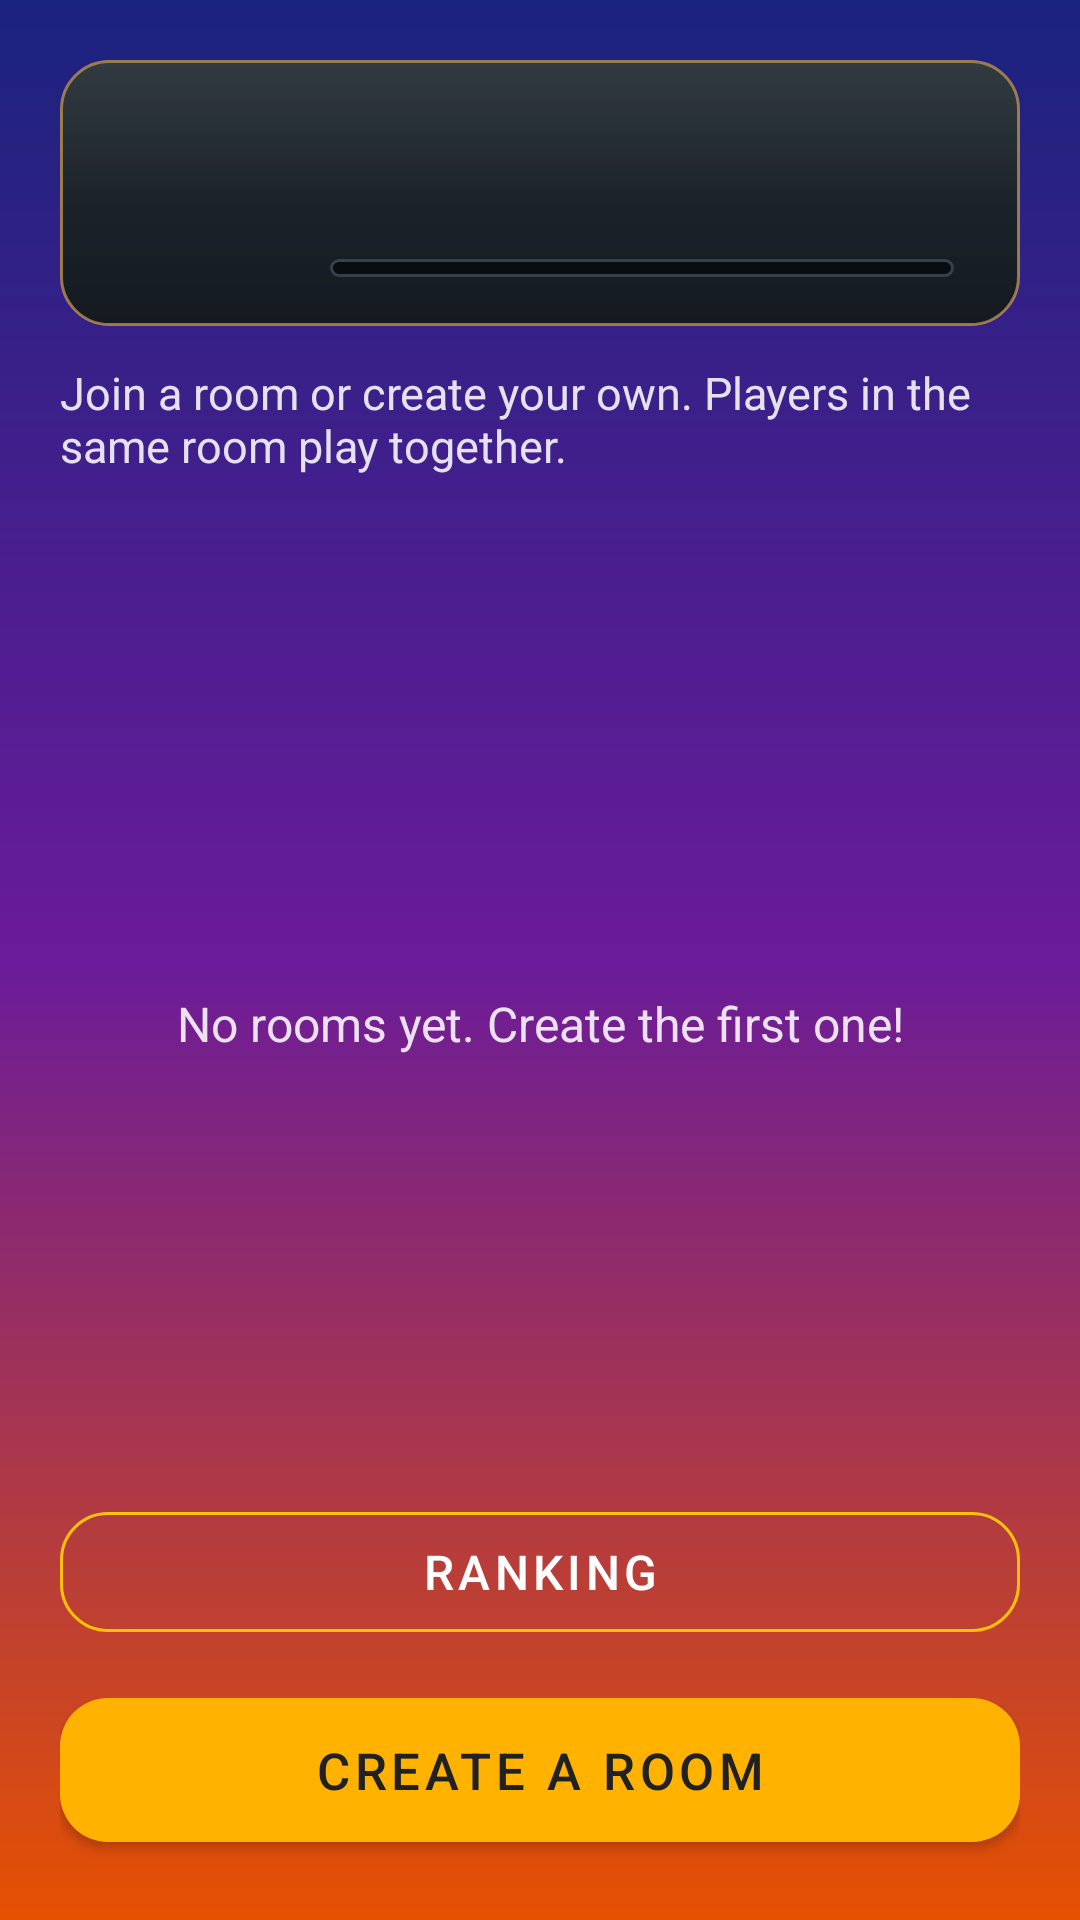

Reconstruct the res/layout file that produces this screen, plus the resources it refers to.
<!-- AndroidManifest.xml: application theme Theme.Beirutrun -->
<!-- res/layout/activity_rooms.xml -->
<?xml version="1.0" encoding="utf-8"?>
<LinearLayout xmlns:android="http://schemas.android.com/apk/res/android"
    xmlns:app="http://schemas.android.com/apk/res-auto"
    android:layout_width="match_parent"
    android:layout_height="match_parent"
    android:background="@drawable/bg_city_gradient"
    android:orientation="vertical"
    android:padding="20dp">

    
    <include
        android:id="@+id/roomsRank"
        layout="@layout/view_rank_card" />

    <TextView
        android:layout_width="wrap_content"
        android:layout_height="wrap_content"
        android:layout_marginTop="12dp"
        android:text="@string/rooms_subtitle"
        android:textColor="#DDFFFFFF"
        android:textSize="15sp" />

    <TextView
        android:id="@+id/roomsStatus"
        android:layout_width="wrap_content"
        android:layout_height="wrap_content"
        android:layout_marginTop="12dp"
        android:textColor="#BBFFFFFF"
        android:textSize="13sp" />

    <FrameLayout
        android:layout_width="match_parent"
        android:layout_height="0dp"
        android:layout_marginTop="8dp"
        android:layout_weight="1">

        <ListView
            android:id="@+id/roomList"
            android:layout_width="match_parent"
            android:layout_height="match_parent"
            android:divider="@android:color/transparent"
            android:dividerHeight="8dp" />

        <TextView
            android:id="@+id/roomsEmpty"
            android:layout_width="match_parent"
            android:layout_height="wrap_content"
            android:layout_gravity="center"
            android:gravity="center"
            android:padding="24dp"
            android:text="@string/rooms_empty"
            android:textColor="#DDFFFFFF"
            android:textSize="16sp" />
    </FrameLayout>

    <com.google.android.material.button.MaterialButton
        android:id="@+id/rankingButton"
        style="?attr/materialButtonOutlinedStyle"
        android:layout_width="match_parent"
        android:layout_height="52dp"
        android:layout_marginTop="12dp"
        android:text="@string/ranking_title"
        android:textColor="@android:color/white"
        android:textSize="16sp"
        app:cornerRadius="16dp"
        app:strokeColor="#FFFFC107" />

    <com.google.android.material.button.MaterialButton
        android:id="@+id/createRoomButton"
        android:layout_width="match_parent"
        android:layout_height="60dp"
        android:layout_marginTop="10dp"
        android:text="@string/room_create_title"
        android:textColor="#FF212121"
        android:textSize="17sp"
        app:backgroundTint="#FFFFB300"
        app:cornerRadius="16dp"
        app:icon="@drawable/ic_add"
        app:iconTint="#FF212121" />
</LinearLayout>
<!-- res/layout/view_rank_card.xml (included above) -->
<?xml version="1.0" encoding="utf-8"?>
<LinearLayout xmlns:android="http://schemas.android.com/apk/res/android"
    android:id="@+id/rankCard"
    android:layout_width="match_parent"
    android:layout_height="wrap_content"
    android:background="@drawable/bg_panel_metal"
    android:clickable="true"
    android:focusable="true"
    android:foreground="?attr/selectableItemBackground"
    android:gravity="center_vertical"
    android:orientation="horizontal"
    android:padding="12dp">

    <ImageView
        android:id="@+id/rankCardBadge"
        android:layout_width="56dp"
        android:layout_height="56dp" />

    <LinearLayout
        android:layout_width="0dp"
        android:layout_height="wrap_content"
        android:layout_marginStart="12dp"
        android:layout_weight="1"
        android:orientation="vertical">

        <TextView
            android:id="@+id/rankCardName"
            android:layout_width="match_parent"
            android:layout_height="wrap_content"
            android:ellipsize="end"
            android:letterSpacing="0.05"
            android:maxLines="1"
            android:textAllCaps="true"
            android:textColor="@android:color/white"
            android:textSize="20sp"
            android:textStyle="bold" />

        <TextView
            android:id="@+id/rankCardRank"
            android:layout_width="match_parent"
            android:layout_height="wrap_content"
            android:ellipsize="end"
            android:maxLines="1"
            android:textColor="@color/rank_gold_light"
            android:textSize="14sp"
            android:textStyle="bold" />

        <LinearLayout
            android:layout_width="match_parent"
            android:layout_height="wrap_content"
            android:layout_marginTop="4dp"
            android:gravity="center_vertical"
            android:orientation="horizontal">

            <TextView
                android:id="@+id/rankCardLevel"
                android:layout_width="wrap_content"
                android:layout_height="wrap_content"
                android:letterSpacing="0.12"
                android:textColor="@color/rank_silver"
                android:textSize="11sp"
                android:textStyle="bold" />

            <ProgressBar
                android:id="@+id/rankCardProgress"
                style="?android:attr/progressBarStyleHorizontal"
                android:layout_width="0dp"
                android:layout_height="6dp"
                android:layout_marginStart="10dp"
                android:layout_weight="1"
                android:max="1000"
                android:progressDrawable="@drawable/xp_progress" />
        </LinearLayout>
    </LinearLayout>

    
    <TextView
        android:id="@+id/rankCardCash"
        android:layout_width="wrap_content"
        android:layout_height="wrap_content"
        android:layout_marginStart="10dp"
        android:fontFeatureSettings="tnum"
        android:textColor="#FF7CD67C"
        android:textSize="18sp"
        android:textStyle="bold" />
</LinearLayout>
<!-- resources referenced by this layout -->
<resources>
  <color name="rank_gold_light">#FFFFE08A</color>
  <color name="rank_silver">#FFC9D1D9</color>
  <!-- drawable bg_city_gradient (drawable) -->
  <?xml version="1.0" encoding="utf-8"?>
  <shape xmlns:android="http://schemas.android.com/apk/res/android">
      <gradient
          android:angle="270"
          android:endColor="#FFE65100"
          android:startColor="#FF1A237E"
          android:centerColor="#FF6A1B9A" />
  </shape>
  <!-- drawable bg_panel_metal (drawable) -->
  <?xml version="1.0" encoding="utf-8"?>
  <layer-list xmlns:android="http://schemas.android.com/apk/res/android">
      <item>
          <shape>
              <corners android:radius="16dp" />
              <gradient
                  android:angle="270"
                  android:startColor="@color/rank_panel_light"
                  android:endColor="@color/rank_panel" />
              <stroke
                  android:width="1dp"
                  android:color="#99E8B64A" />
          </shape>
      </item>
      
      <item android:bottom="40dp" android:left="1dp" android:right="1dp" android:top="1dp">
          <shape>
              <corners android:topLeftRadius="15dp" android:topRightRadius="15dp" />
              <gradient
                  android:angle="270"
                  android:startColor="#12FFFFFF"
                  android:endColor="#00FFFFFF" />
          </shape>
      </item>
  </layer-list>
  <!-- drawable xp_progress (drawable) -->
  <?xml version="1.0" encoding="utf-8"?>
  <layer-list xmlns:android="http://schemas.android.com/apk/res/android">
      <item android:id="@android:id/background">
          <shape>
              <corners android:radius="5dp" />
              <solid android:color="#FF0A0D10" />
              <stroke
                  android:width="1dp"
                  android:color="@color/rank_edge" />
          </shape>
      </item>
      <item android:id="@android:id/progress">
          
          <clip
              android:clipOrientation="horizontal"
              android:gravity="start">
              <shape>
                  <corners android:radius="5dp" />
                  <gradient
                      android:angle="90"
                      android:startColor="@color/rank_gold_dark"
                      android:centerColor="@color/rank_gold"
                      android:endColor="@color/rank_gold_light" />
              </shape>
          </clip>
      </item>
  </layer-list>
  <string name="ranking_title">Ranking</string>
  <string name="room_create_title">Create a room</string>
  <string name="rooms_empty">No rooms yet. Create the first one!</string>
  <string name="rooms_subtitle">Join a room or create your own. Players in the same room play together.</string>
  <style name="Theme.Beirutrun" parent="Theme.MaterialComponents.DayNight.NoActionBar">
          <item name="colorPrimary">@color/purple_500</item>
          <item name="colorPrimaryVariant">@color/purple_700</item>
          <item name="colorOnPrimary">@color/white</item>
          <item name="colorSecondary">@color/teal_200</item>
          <item name="colorSecondaryVariant">@color/teal_700</item>
          <item name="colorOnSecondary">@color/black</item>
          <item name="android:statusBarColor">#FF1A237E</item>
      </style>
  <color name="rank_panel_light">#FF222B33</color>
  <color name="rank_panel">#FF141A20</color>
  <color name="rank_edge">#FF36414B</color>
  <color name="rank_gold_dark">#FF9C6B00</color>
  <color name="rank_gold">#FFE8B64A</color>
  <color name="purple_500">#FF6200EE</color>
  <color name="purple_700">#FF3700B3</color>
  <color name="white">#FFFFFFFF</color>
  <color name="teal_200">#FF03DAC5</color>
  <color name="teal_700">#FF018786</color>
  <color name="black">#FF000000</color>
</resources>
